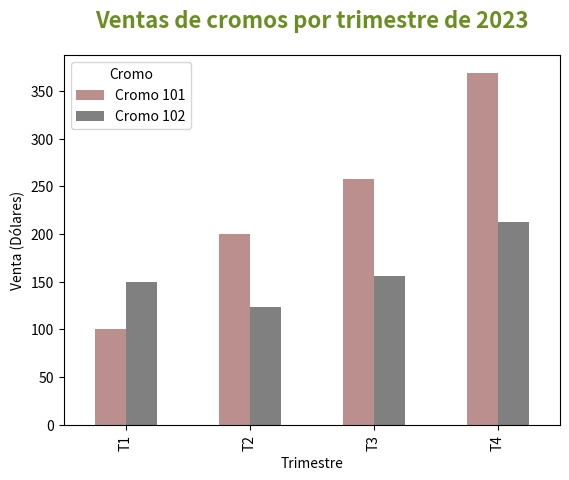

This chart was generated by the following Python code:
import matplotlib.pyplot as plt
import pandas as pd

df_ventas = pd.DataFrame({
    'cromos': ['Cromo 101', 'Cromo 102', 'Cromo 101', 'Cromo 102', 'Cromo 101', 'Cromo 102', 'Cromo 101', 'Cromo 102'],
    'trimestre': ['T1', 'T1',  'T2', 'T2',  'T3', 'T3', 'T4', 'T4'],
    'ventas': [100, 150, 200, 123, 258, 156, 369, 212]
  })

fig, ax = plt.subplots()
df_trimestre_cromos = df_ventas.groupby(['trimestre', 'cromos']).sum()['ventas'].unstack()

df_trimestre_cromos.plot(kind='bar', ax=ax, color=['rosybrown', 'gray'])
ax.set_xlabel('Trimestre')
ax.set_ylabel('Venta (Dólares)')
ax.legend(title='Cromo')

ax.set_title("Ventas de cromos por trimestre de 2023", fontsize=16, color='olivedrab', fontweight='bold', pad=20)
plt.show()
